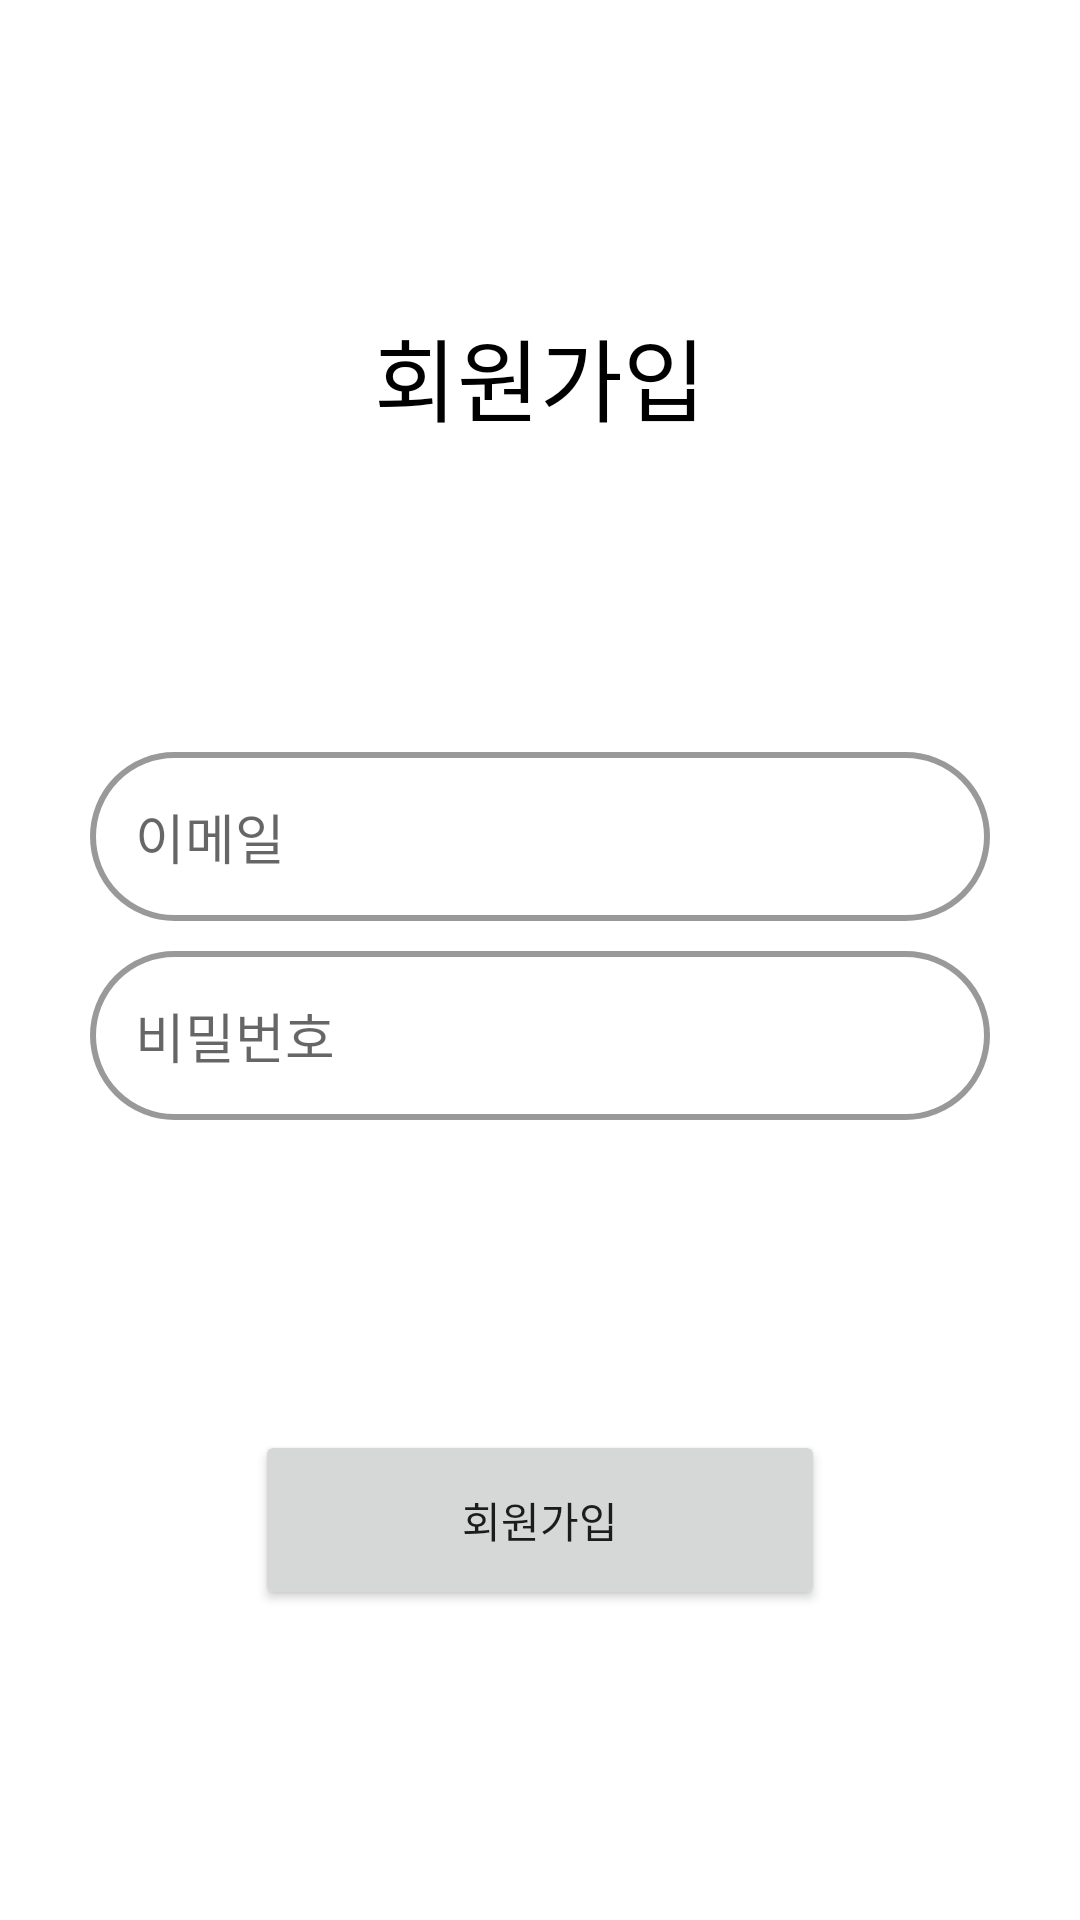

This screen was rendered from an Android layout file. Write that file and the resources it references.
<!-- AndroidManifest.xml: application theme Theme.Shockshack -->
<!-- res/layout/activity_sign_up.xml -->
<?xml version="1.0" encoding="utf-8"?>
<androidx.constraintlayout.widget.ConstraintLayout xmlns:android="http://schemas.android.com/apk/res/android"
    xmlns:app="http://schemas.android.com/apk/res-auto"
    xmlns:tools="http://schemas.android.com/tools"
    android:layout_width="match_parent"
    android:layout_height="match_parent"
    tools:context=".SignUpActivity">

    <TextView
        android:id="@+id/text_main_title"
        android:layout_width="wrap_content"
        android:layout_height="wrap_content"
        android:text="@string/text_signup_title"
        android:textColor="@color/black"
        android:textSize="30sp"
        app:layout_constraintEnd_toEndOf="parent"
        app:layout_constraintStart_toStartOf="parent"
        app:layout_constraintBottom_toTopOf="@id/container_sign_up_idpw"
        app:layout_constraintTop_toTopOf="parent"
        tools:layout_editor_absoluteY="150dp" />

    <LinearLayout
        android:id="@+id/container_sign_up_idpw"
        android:layout_width="wrap_content"
        android:layout_height="wrap_content"
        android:orientation="vertical"
        app:layout_constraintLeft_toLeftOf="parent"
        app:layout_constraintRight_toRightOf="parent"
        app:layout_constraintTop_toBottomOf="@id/text_main_title"
        app:layout_constraintBottom_toTopOf="@id/button_signup_submit">

        <EditText
            android:id="@+id/input_text_signup_email"
            android:layout_width="300dp"
            android:layout_height="wrap_content"
            android:padding="15dp"
            android:hint="@string/text_signup_input_email"
            android:background="@drawable/edittext_background"
            android:layout_marginBottom="10dp"/>

        <EditText
            android:id="@+id/input_text_signup_password"
            android:inputType="textPassword"
            android:layout_width="300dp"
            android:layout_height="wrap_content"
            android:padding="15dp"
            android:hint="@string/text_main_input_password"
            app:layout_constraintLeft_toLeftOf="parent"
            app:layout_constraintRight_toRightOf="parent"
            app:layout_constraintTop_toBottomOf="@id/input_text_signup_email"
            app:layout_constraintBottom_toTopOf="@id/button_signup_submit"
            android:background="@drawable/edittext_background"/>

    </LinearLayout>



    <Button
        android:id="@+id/button_signup_submit"
        android:layout_width="190dp"
        android:layout_height="60dp"
        android:text="@string/text_signup_button_submit"
        app:layout_constraintTop_toBottomOf="@id/container_sign_up_idpw"
        app:layout_constraintLeft_toLeftOf="parent"
        app:layout_constraintRight_toRightOf="parent"
        app:layout_constraintBottom_toBottomOf="parent"/>


</androidx.constraintlayout.widget.ConstraintLayout>
<!-- resources referenced by this layout -->
<resources>
  <color name="black">#FF000000</color>
  <!-- drawable edittext_background (drawable) -->
  <?xml version="1.0" encoding="utf-8"?>
  <shape xmlns:android="http://schemas.android.com/apk/res/android">
      <stroke
          android:width="2dp"
          android:color="#999999"/>
      <corners
          android:radius="300dp"/>
  
  
  </shape>
  <string name="text_main_input_password">비밀번호</string>
  <string name="text_signup_button_submit">회원가입</string>
  <string name="text_signup_input_email">이메일</string>
  <string name="text_signup_title">회원가입</string>
  <style name="Theme.Shockshack" parent="Theme.MaterialComponents.DayNight.DarkActionBar">
          
          <item name="colorPrimary">@color/purple_500</item>
          <item name="colorPrimaryVariant">@color/purple_700</item>
          <item name="colorOnPrimary">@color/white</item>
          
          <item name="colorSecondary">@color/teal_200</item>
          <item name="colorSecondaryVariant">@color/teal_700</item>
          <item name="colorOnSecondary">@color/black</item>
          
          <item name="android:statusBarColor">?attr/colorPrimaryVariant</item>
          
      </style>
  <color name="purple_500">#FF6200EE</color>
  <color name="purple_700">#FF3700B3</color>
  <color name="white">#FFFFFFFF</color>
  <color name="teal_200">#FF03DAC5</color>
  <color name="teal_700">#FF018786</color>
</resources>
